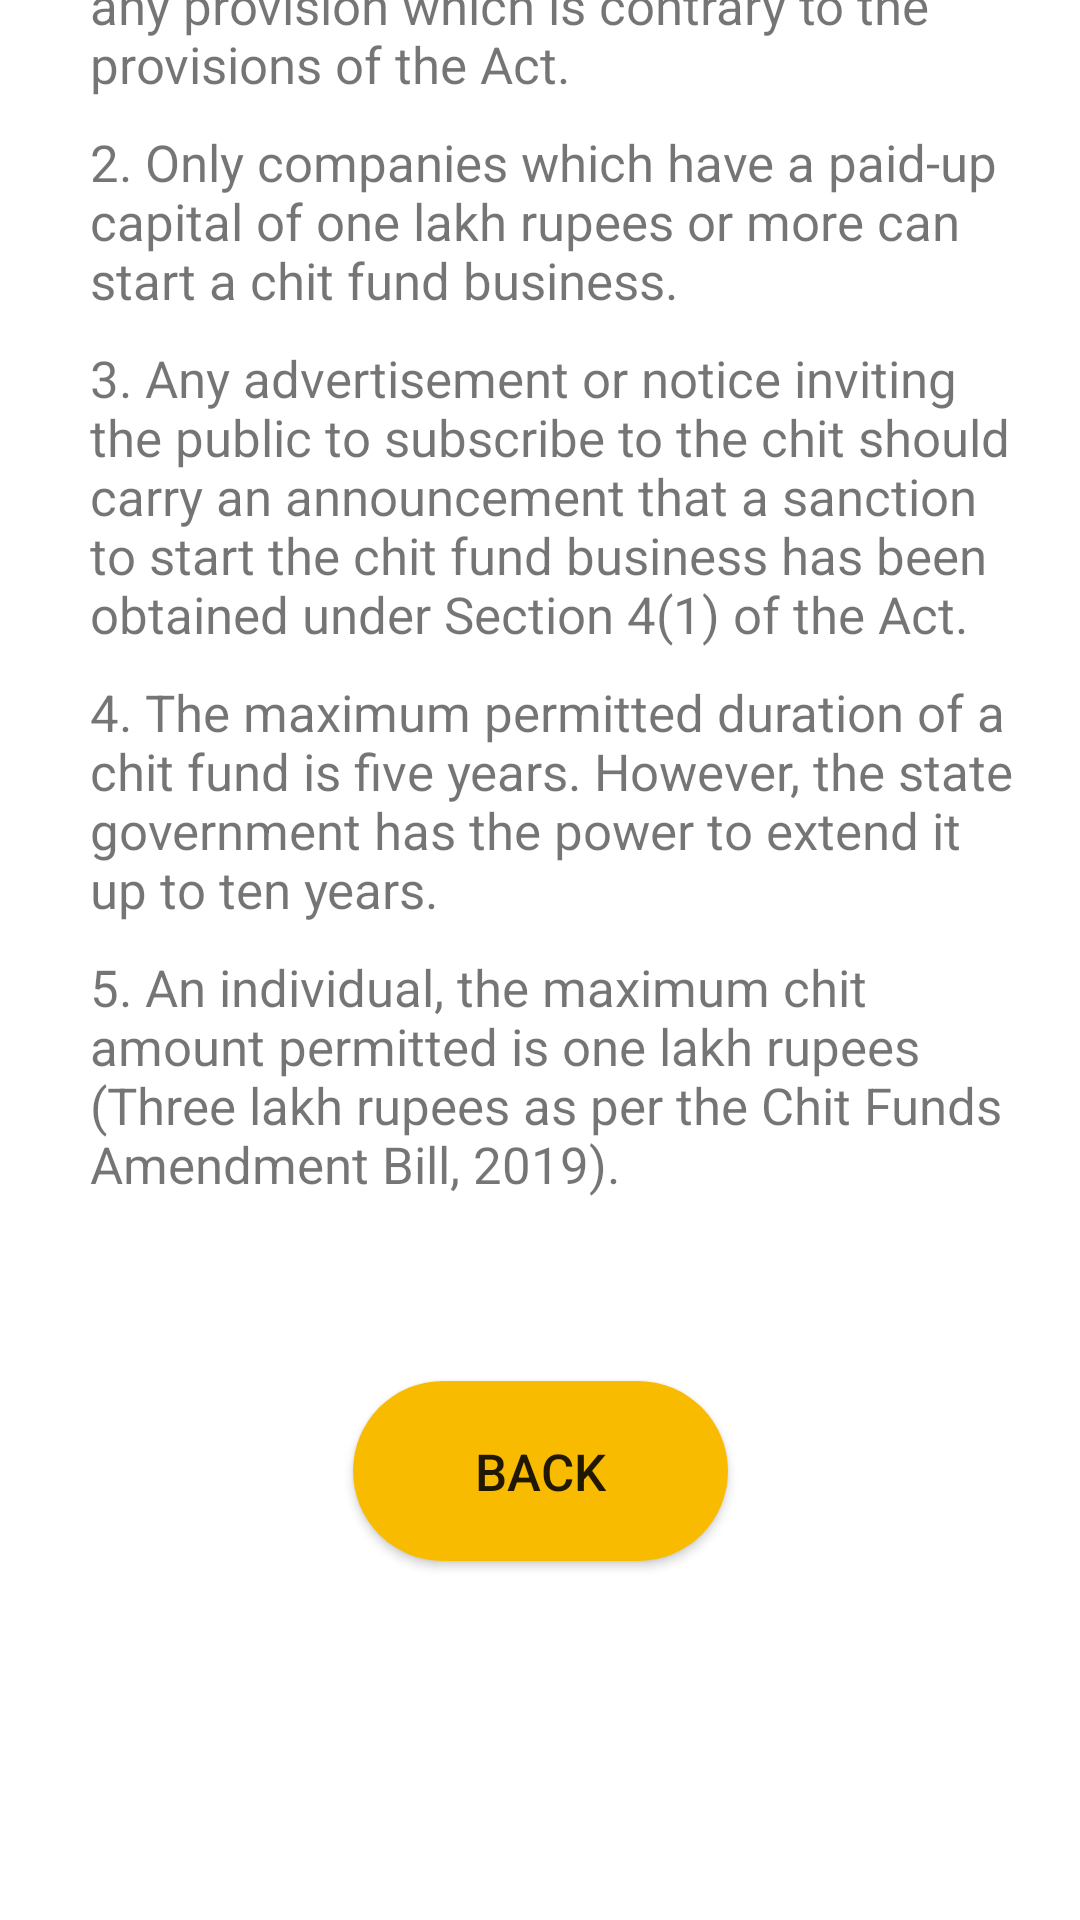

Reconstruct the res/layout file that produces this screen, plus the resources it refers to.
<!-- AndroidManifest.xml: application theme Theme.ChitFund -->
<!-- res/layout/rules.xml -->
<?xml version="1.0" encoding="utf-8"?>
<androidx.constraintlayout.widget.ConstraintLayout xmlns:android="http://schemas.android.com/apk/res/android"
    xmlns:app="http://schemas.android.com/apk/res-auto"
    xmlns:tools="http://schemas.android.com/tools"
    android:layout_width="match_parent"
    android:layout_height="match_parent">


    <androidx.constraintlayout.widget.ConstraintLayout
        android:id="@+id/constraintLayout2"
        android:layout_width="match_parent"
        android:layout_height="90dp"
        android:layout_marginBottom="681dp"
        android:background="@drawable/top_background"
        app:layout_constraintBottom_toBottomOf="parent"
        app:layout_constraintEnd_toEndOf="parent"
        app:layout_constraintHorizontal_bias="0.0"
        app:layout_constraintStart_toStartOf="parent"
        app:layout_constraintTop_toTopOf="parent"
        app:layout_constraintVertical_bias="0.0">

        <TextView
            android:layout_width="match_parent"
            android:layout_height="50dp"
            android:gravity="center"
            android:text="RULES AND REGULATIONS"
            android:textColor="@color/white"
            android:textSize="25sp"
            android:textStyle="bold"
            app:layout_constraintBottom_toBottomOf="parent"
            app:layout_constraintEnd_toEndOf="parent"
            app:layout_constraintStart_toStartOf="parent"
            app:layout_constraintTop_toTopOf="parent" />
    </androidx.constraintlayout.widget.ConstraintLayout>

    <LinearLayout
        android:id="@+id/linearLayout"
        android:layout_width="match_parent"
        android:layout_height="wrap_content"
        android:layout_marginLeft="30dp"
        android:layout_marginRight="20dp"
        android:orientation="vertical"
        app:layout_constraintBottom_toBottomOf="parent"
        app:layout_constraintEnd_toEndOf="parent"
        app:layout_constraintStart_toStartOf="parent"
        app:layout_constraintTop_toBottomOf="@+id/constraintLayout2"
        app:layout_constraintVertical_bias="0.15">

        <TextView
            android:layout_width="wrap_content"
            android:layout_height="wrap_content"
            android:layout_marginBottom="10dp"
            android:text="1. The memorandum and articles of the chit fund company should not contain any provision which is contrary to the provisions of the Act."
            android:textSize="17sp" />

        <TextView
            android:layout_width="wrap_content"
            android:layout_height="wrap_content"
            android:layout_marginBottom="10dp"
            android:text="2. Only companies which have a paid-up capital of one lakh rupees or more can start a chit fund business."
            android:textSize="17sp" />

        <TextView
            android:layout_width="wrap_content"
            android:layout_height="wrap_content"
            android:layout_marginBottom="10dp"
            android:text="3. Any advertisement or notice inviting the public to subscribe to the chit should carry an announcement that a sanction to start the chit fund business has been obtained under Section 4(1) of the Act."
            android:textSize="17sp" />

        <TextView
            android:layout_width="wrap_content"
            android:layout_height="wrap_content"
            android:layout_marginBottom="10dp"
            android:text="4. The maximum permitted duration of a chit fund is five years. However, the state government has the power to extend it up to ten years."
            android:textSize="17sp" />

        <TextView
            android:layout_width="wrap_content"
            android:layout_height="wrap_content"
            android:layout_marginBottom="10dp"
            android:text="5. An individual, the maximum chit amount permitted is one lakh rupees (Three lakh rupees as per the Chit Funds Amendment Bill, 2019)."
            android:textSize="17sp" />
    </LinearLayout>


    <androidx.appcompat.widget.AppCompatButton
        android:id="@+id/backbtn"
        android:layout_width="125dp"
        android:layout_height="60dp"
        app:layout_constraintBottom_toBottomOf="parent"
        app:layout_constraintEnd_toEndOf="parent"
        app:layout_constraintStart_toStartOf="parent"
        app:layout_constraintTop_toBottomOf="@+id/linearLayout"
        app:layout_constraintVertical_bias="0.3"
        android:background="@drawable/btn_bg"
        android:text="Back"
        android:textSize="17sp"/>

</androidx.constraintlayout.widget.ConstraintLayout>
<!-- resources referenced by this layout -->
<resources>
  <color name="white">#FFFFFFFF</color>
  <!-- drawable btn_bg (drawable) -->
  <?xml version="1.0" encoding="utf-8"?>
  <shape xmlns:android="http://schemas.android.com/apk/res/android">
  
      <solid android:color="@color/yellow"/>
      <corners android:radius="70dp"/>
  </shape>
  <!-- drawable top_background (drawable) -->
  <?xml version="1.0" encoding="utf-8"?>
  <selector xmlns:android="http://schemas.android.com/apk/res/android">
  
      <item>
          <shape android:shape="rectangle">
              <gradient android:startColor="#3D70D9"
                  android:endColor="#6496fB"
                  android:angle="90"/>
              <corners android:bottomLeftRadius="30dp" android:bottomRightRadius="30dp"/>
          </shape>
      </item>
  
  </selector>
  <style name="Theme.ChitFund" parent="Theme.MaterialComponents.DayNight.NoActionBar">
          
          <item name="colorPrimary">@color/purple_500</item>
          <item name="colorPrimaryVariant">@color/purple_700</item>
          <item name="colorOnPrimary">@color/white</item>
  
          
          <item name="colorSecondary">@color/teal_200</item>
          <item name="colorSecondaryVariant">@color/teal_700</item>
          <item name="colorOnSecondary">@color/white</item>
          
          <item name="android:statusBarColor" tools:targetApi="l">?attr/colorPrimaryVariant</item>
          
      </style>
  <color name="yellow">#F8BB00</color>
  <color name="purple_500">#0076c4</color>
  <color name="purple_700">#FF3700B3</color>
  <color name="teal_200">#FF03DAC5</color>
  <color name="teal_700">#FF018786</color>
</resources>
